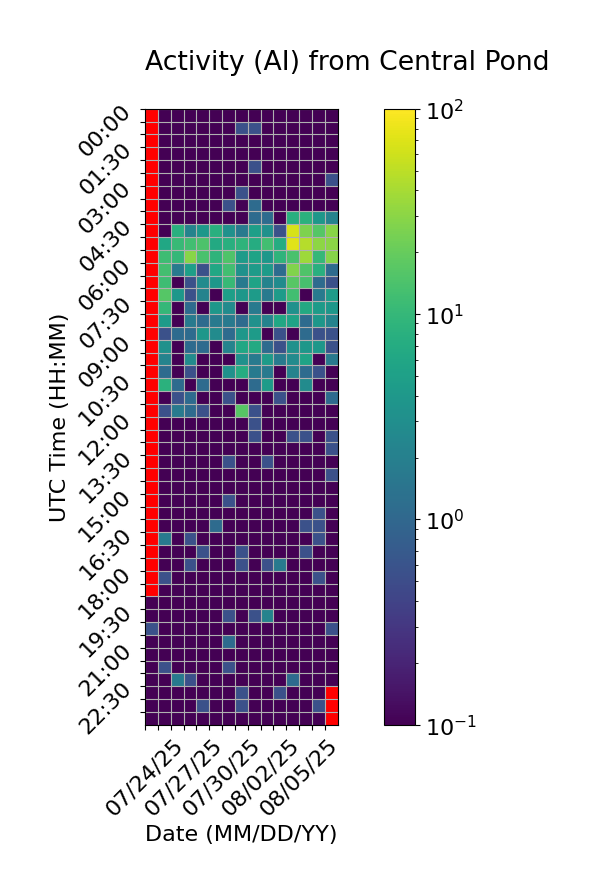

The table this chart was drawn from, first rows:
Time (UTC), 07/24/25, 07/25/25, 07/26/25, 07/27/25, 07/28/25, 07/29/25, 07/30/25, 07/31/25, 08/01/25, 08/02/25, 08/03/25, 08/04/25, 08/05/25, 08/06/25, 08/07/25
00:00, , 0.0, 0.0, 0.0, 0.0, 0.0, 0.0, 0.0, 0.0, 0.0, 0.0, 0.0, 0.0, 0.0, 0.0
00:30, , 0.0, 0.0, 0.0, 0.0, 0.0, 0.0, 0.5556, 0.5556, 0.0, 0.0, 0.0, 0.0, 0.0, 0.0
01:00, , 0.0, 0.0, 0.0, 0.0, 0.0, 0.0, 0.0, 0.0, 0.0, 0.0, 0.0, 0.0, 0.0, 0.0
01:30, , 0.0, 0.0, 0.0, 0.0, 0.0, 0.0, 0.0, 0.0, 0.0, 0.0, 0.0, 0.0, 0.0, 0.0
02:00, , 0.0, 0.0, 0.0, 0.0, 0.0, 0.0, 0.0, 0.5556, 0.0, 0.0, 0.0, 0.0, 0.0, 0.0
02:30, , 0.0, 0.0, 0.0, 0.0, 0.0, 0.0, 0.0, 0.0, 0.0, 0.0, 0.0, 0.0, 0.0, 0.5556
03:00, , 0.0, 0.0, 0.0, 0.0, 0.0, 0.0, 0.5556, 0.0, 0.0, 0.0, 0.0, 0.0, 0.0, 0.0
03:30, , 0.0, 0.0, 0.0, 0.0, 0.0, 0.5556, 0.0, 1.111, 0.0, 0.0, 0.0, 0.0, 0.0, 0.0
04:00, , 0.0, 0.0, 0.0, 0.0, 0.0, 0.0, 0.0, 1.111, 1.111, 0.0, 7.778, 8.333, 3.889, 2.222
04:30, , 0.0, 7.778, 2.222, 3.889, 7.778, 3.333, 1.667, 5.0, 3.333, 0.5556, 66.67, 26.11, 16.11, 29.44
05:00, , 6.111, 10.56, 12.22, 14.44, 6.667, 7.778, 8.889, 7.222, 12.22, 7.222, 72.78, 46.67, 30.56, 30.0
05:30, , 11.67, 10.0, 29.44, 13.89, 8.889, 15.0, 4.444, 5.556, 3.889, 8.889, 13.89, 36.11, 10.0, 28.89
06:00, , 12.78, 1.667, 5.0, 0.5556, 6.111, 12.22, 3.333, 4.444, 4.444, 1.111, 26.67, 15.0, 7.778, 1.111
06:30, , 11.67, 0.0, 0.5556, 2.778, 3.889, 10.56, 1.667, 5.556, 2.222, 2.778, 16.67, 13.33, 1.111, 0.5556
07:00, , 16.11, 3.889, 0.5556, 2.222, 0.0, 5.0, 3.889, 4.444, 1.667, 4.444, 12.22, 0.0, 1.667, 4.444
07:30, , 10.0, 0.0, 1.111, 0.0, 3.889, 2.778, 0.0, 1.667, 0.0, 0.0, 3.333, 6.667, 4.444, 3.889
08:00, , 4.444, 0.0, 1.667, 1.111, 1.667, 1.667, 1.111, 3.333, 2.222, 6.111, 5.556, 1.111, 3.889, 2.222
08:30, , 0.5556, 1.111, 1.111, 3.889, 2.778, 1.111, 3.889, 4.444, 0.0, 0.5556, 0.0, 1.111, 0.5556, 0.5556
09:00, , 3.333, 0.0, 1.111, 1.111, 0.0, 2.222, 6.111, 6.667, 1.111, 0.5556, 3.333, 3.889, 3.889, 0.5556
09:30, , 2.222, 0.0, 2.778, 0.0, 0.0, 0.0, 3.333, 1.667, 4.444, 1.667, 2.778, 5.556, 0.0, 1.667
10:00, , 1.111, 0.0, 0.5556, 0.0, 0.0, 3.333, 7.222, 1.667, 1.667, 0.0, 2.222, 1.111, 0.5556, 0.0
10:30, , 8.333, 1.111, 0.0, 1.111, 0.0, 0.0, 0.0, 1.111, 4.444, 0.0, 0.0, 2.778, 0.0, 0.0
11:00, , 0.0, 0.5556, 1.111, 0.0, 0.0, 0.5556, 0.0, 0.0, 0.0, 0.5556, 0.0, 0.0, 0.0, 1.111
11:30, , 0.5556, 1.667, 1.111, 0.5556, 0.0, 0.0, 16.67, 0.5556, 0.0, 0.0, 0.0, 0.0, 0.0, 0.0
12:00, , 0.0, 0.0, 0.0, 0.0, 0.0, 0.0, 0.0, 0.5556, 0.0, 0.0, 0.0, 0.0, 0.0, 0.0
12:30, , 0.0, 0.0, 0.0, 0.0, 0.0, 0.0, 0.0, 0.5556, 0.0, 0.0, 0.5556, 0.5556, 0.0, 0.5556
13:00, , 0.0, 0.0, 0.0, 0.0, 0.0, 0.0, 0.0, 0.0, 0.0, 0.0, 0.0, 0.0, 0.0, 0.5556
13:30, , 0.0, 0.0, 0.0, 0.0, 0.0, 0.5556, 0.0, 0.0, 0.5556, 0.0, 0.0, 0.0, 0.0, 0.0
14:00, , 0.0, 0.0, 0.0, 0.0, 0.0, 0.0, 0.0, 0.0, 0.0, 0.0, 0.0, 0.0, 0.0, 0.5556
14:30, , 0.0, 0.0, 0.0, 0.0, 0.0, 0.0, 0.0, 0.0, 0.0, 0.0, 0.0, 0.0, 0.0, 0.0
15:00, , 0.0, 0.0, 0.0, 0.0, 0.0, 0.5556, 0.0, 0.0, 0.0, 0.0, 0.0, 0.0, 0.0, 0.0
15:30, , 0.0, 0.0, 0.0, 0.0, 0.0, 0.0, 0.0, 0.0, 0.0, 0.0, 0.0, 0.0, 0.5556, 0.0
16:00, , 0.0, 0.0, 0.0, 0.0, 1.111, 0.0, 0.0, 0.0, 0.0, 0.0, 0.0, 0.5556, 0.5556, 0.0
16:30, , 1.667, 0.0, 0.5556, 0.0, 0.0, 0.0, 0.0, 0.0, 0.0, 0.0, 0.0, 0.0, 0.5556, 0.0
17:00, , 0.0, 0.0, 0.0, 0.5556, 0.0, 0.0, 0.5556, 0.0, 0.0, 0.0, 0.0, 0.5556, 0.0, 0.0
17:30, , 0.0, 0.0, 0.5556, 0.0, 0.0, 0.0, 0.5556, 0.0, 0.5556, 1.667, 0.0, 0.0, 0.0, 0.0
18:00, , 0.5556, 0.0, 0.0, 0.0, 0.0, 0.0, 0.0, 0.0, 0.0, 0.0, 0.0, 0.0, 0.5556, 0.0
18:30, , 0.0, 0.0, 0.0, 0.0, 0.0, 0.0, 0.0, 0.0, 0.0, 0.0, 0.0, 0.0, 0.0, 0.0
19:00, 0.0, 0.0, 0.0, 0.0, 0.0, 0.0, 0.0, 0.0, 0.0, 0.0, 0.0, 0.0, 0.0, 0.0, 0.0
19:30, 0.0, 0.0, 0.0, 0.0, 0.0, 0.0, 0.5556, 0.0, 0.5556, 2.222, 0.0, 0.0, 0.0, 0.0, 0.0
20:00, 0.5556, 0.0, 0.0, 0.0, 0.0, 0.0, 0.0, 0.0, 0.0, 0.0, 0.0, 0.0, 0.0, 0.0, 0.5556
20:30, 0.0, 0.0, 0.0, 0.0, 0.0, 0.0, 1.111, 0.0, 0.0, 0.0, 0.0, 0.0, 0.0, 0.0, 0.0
21:00, 0.0, 0.0, 0.0, 0.0, 0.0, 0.0, 0.0, 0.0, 0.0, 0.0, 0.0, 0.0, 0.0, 0.0, 0.0
21:30, 0.0, 0.5556, 0.0, 0.0, 0.0, 0.0, 0.5556, 0.0, 0.0, 0.0, 0.0, 0.0, 0.0, 0.0, 0.0
22:00, 0.0, 0.0, 1.667, 0.5556, 0.0, 0.0, 0.0, 0.0, 0.0, 0.0, 0.0, 1.111, 0.0, 0.0, 0.0
22:30, 0.0, 0.0, 0.0, 0.0, 0.0, 0.0, 0.0, 0.5556, 0.0, 0.0, 0.5556, 0.0, 0.0, 0.0, 
23:00, 0.0, 0.0, 0.0, 0.0, 0.5556, 0.0, 0.0, 0.5556, 0.0, 0.0, 0.0, 0.0, 0.0, 0.5556, 
23:30, 0.0, 0.0, 0.0, 0.0, 0.0, 0.0, 0.0, 0.0, 0.0, 0.0, 0.0, 0.0, 0.0, 0.0, 
